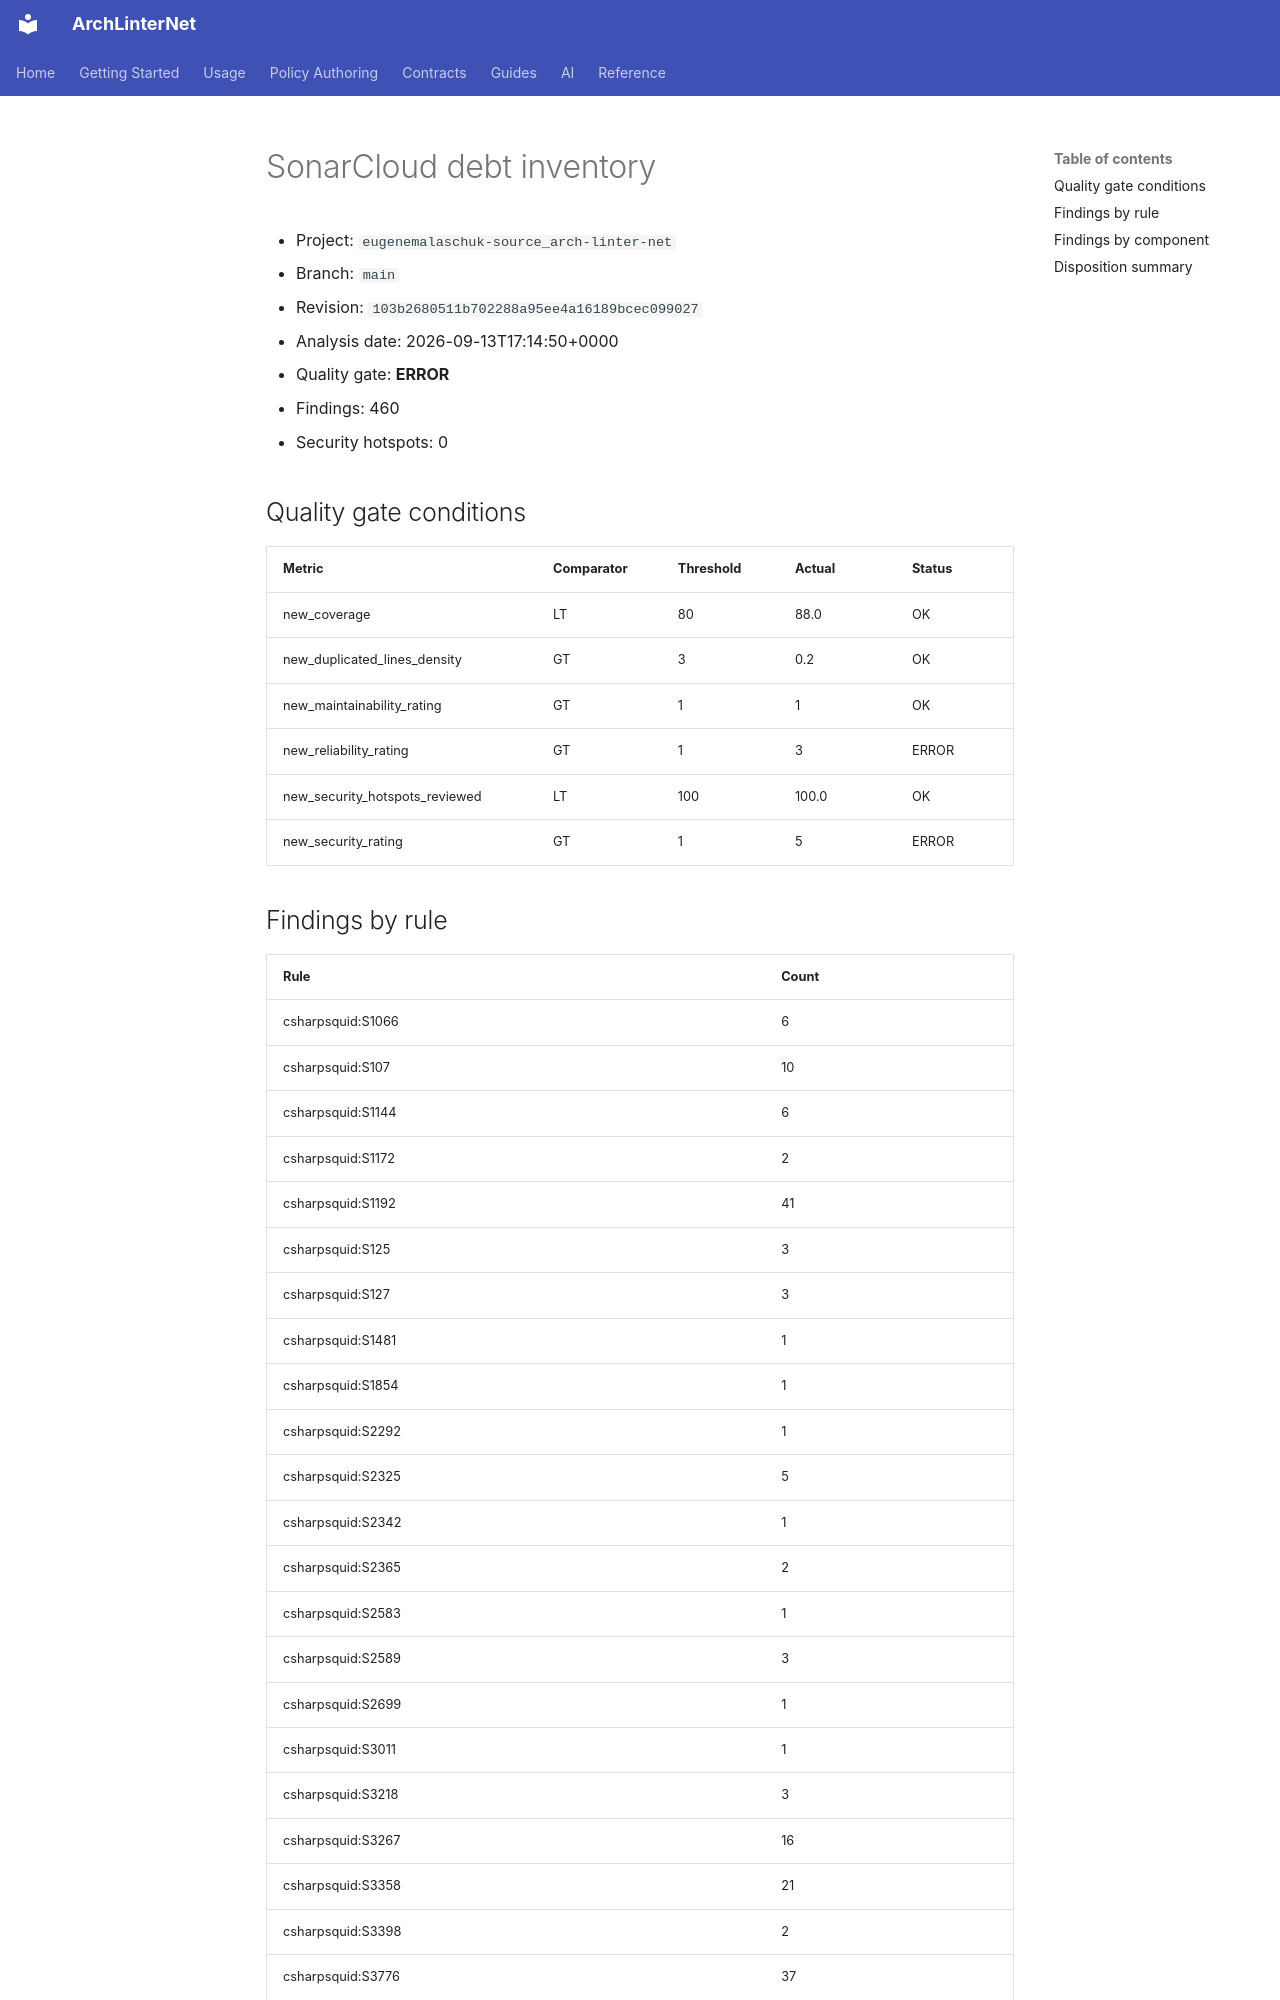

repository: eugenemalaschuk-source/arch-linter-net · page: internal/sonar-debt-baseline-2026-09-13/index.html · generator: mkdocs

# SonarCloud debt inventory

- Project: `eugenemalaschuk-source_arch-linter-net`
- Branch: `main`
- Revision: `103b2680511b702288a95ee4a16189bcec099027`
- Analysis date: 2026-09-13T17:14:50+0000
- Quality gate: **ERROR**
- Findings: 460
- Security hotspots: 0

## Quality gate conditions

| Metric | Comparator | Threshold | Actual | Status |
| --- | --- | --- | --- | --- |
| new_coverage | LT | 80 | 88.0 | OK |
| new_duplicated_lines_density | GT | 3 | 0.2 | OK |
| new_maintainability_rating | GT | 1 | 1 | OK |
| new_reliability_rating | GT | 1 | 3 | ERROR |
| new_security_hotspots_reviewed | LT | 100 | 100.0 | OK |
| new_security_rating | GT | 1 | 5 | ERROR |

## Findings by rule

| Rule | Count |
| --- | --- |
| csharpsquid:S1066 | 6 |
| csharpsquid:S107 | 10 |
| csharpsquid:S1144 | 6 |
| csharpsquid:S1172 | 2 |
| csharpsquid:S1192 | 41 |
| csharpsquid:S125 | 3 |
| csharpsquid:S127 | 3 |
| csharpsquid:S1481 | 1 |
| csharpsquid:S1854 | 1 |
| csharpsquid:S2292 | 1 |
| csharpsquid:S2325 | 5 |
| csharpsquid:S2342 | 1 |
| csharpsquid:S2365 | 2 |
| csharpsquid:S2583 | 1 |
| csharpsquid:S2589 | 3 |
| csharpsquid:S2699 | 1 |
| csharpsquid:S3011 | 1 |
| csharpsquid:S3218 | 3 |
| csharpsquid:S3267 | 16 |
| csharpsquid:S3358 | 21 |
| csharpsquid:S3398 | 2 |
| csharpsquid:S3776 | 37 |
| csharpsquid:S3871 | 1 |
| csharpsquid:S3878 | 2 |
| csharpsquid:S3928 | 2 |
| csharpsquid:S4136 | 1 |
| csharpsquid:S8969 | 4 |
| external_roslyn:CA1068 | 3 |
| external_roslyn:CA1822 | 21 |
| external_roslyn:CA1826 | 1 |
| external_roslyn:CA1847 | 1 |
| external_roslyn:CA1859 | 48 |
| external_roslyn:CA1861 | 40 |
| external_roslyn:CA1862 | 1 |
| external_roslyn:CA1865 | 7 |
| external_roslyn:CA2012 | 1 |
| external_roslyn:CA2016 | 1 |
| external_roslyn:CA2101 | 3 |
| external_roslyn:CA2208 | 2 |
| external_roslyn:SYSLIB1054 | 4 |
| python:S1172 | 2 |
| python:S1192 | 11 |
| python:S1481 | 1 |
| python:S1854 | 2 |
| python:S3776 | 12 |
| python:S5443 | 1 |
| python:S5655 | 9 |
| python:S5713 | 6 |
| python:S5778 | 14 |
| python:S5799 | 1 |
| python:S5843 | 1 |
| python:S5886 | 1 |
| python:S6326 | 1 |
| python:S6353 | 3 |
| python:S7500 | 3 |
| python:S7504 | 1 |
| python:S9073 | 2 |
| pythonsecurity:S2083 | 1 |
| pythonsecurity:S8707 | 2 |
| typescript:S1128 | 4 |
| typescript:S1854 | 1 |
| typescript:S2737 | 3 |
| typescript:S3358 | 11 |
| typescript:S3776 | 10 |
| typescript:S5843 | 1 |
| typescript:S5906 | 1 |
| typescript:S6353 | 9 |
| typescript:S6535 | 1 |
| typescript:S6571 | 2 |
| typescript:S6582 | 1 |
| typescript:S6653 | 18 |
| typescript:S7059 | 2 |
| typescript:S7737 | 1 |
| typescript:S7750 | 1 |
| typescript:S7763 | 2 |
| typescript:S7778 | 1 |
| typescript:S7780 | 7 |
